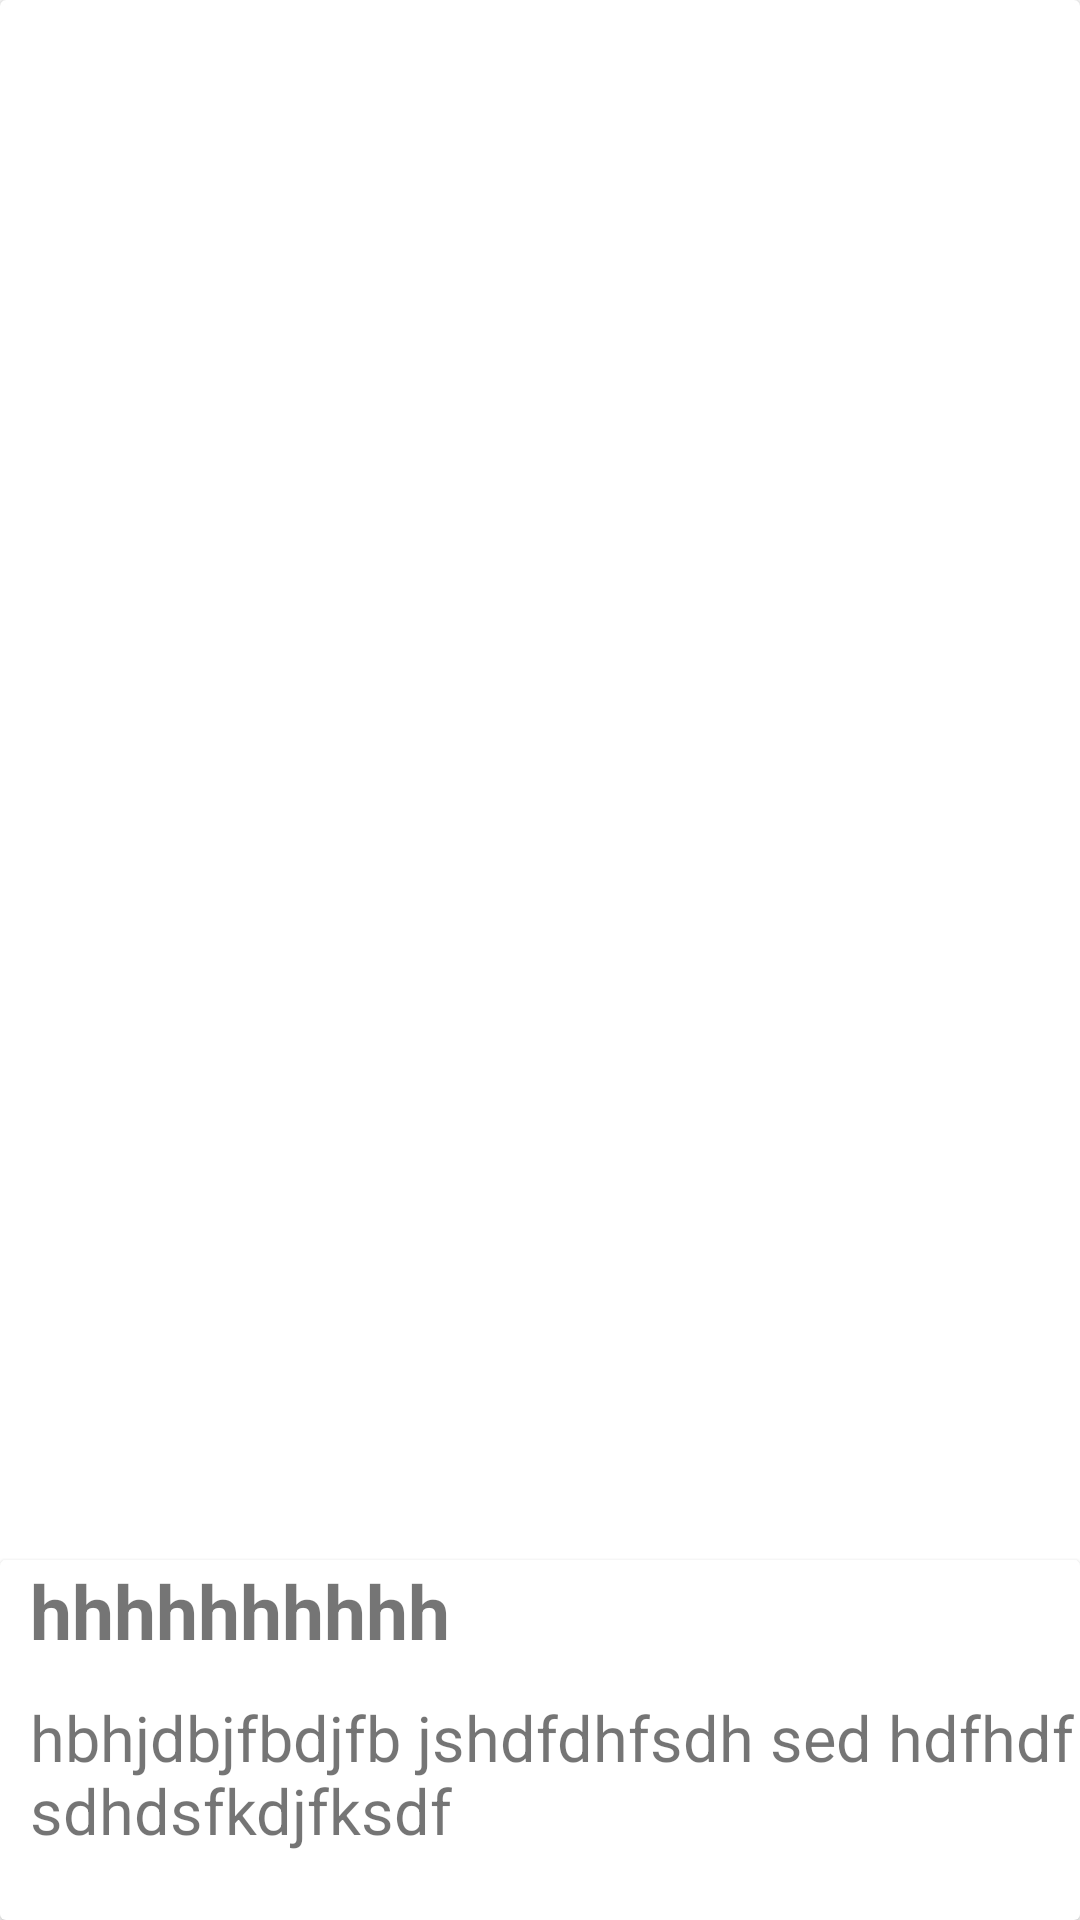

Write the Android layout XML for this screen, with the resource values it uses.
<!-- AndroidManifest.xml: application theme Theme.Myproject -->
<!-- res/layout/capture2.xml -->
<?xml version="1.0" encoding="utf-8"?>
<LinearLayout xmlns:android="http://schemas.android.com/apk/res/android"
    android:layout_width="match_parent"
    android:layout_height="match_parent">
<androidx.cardview.widget.CardView
    android:layout_width="match_parent"
    android:layout_height="match_parent">
    <ImageView
        android:layout_width="300dp"
        android:layout_height="400dp"
        android:layout_marginTop="100dp"
        android:layout_marginLeft="55dp"
        android:src="@drawable/photo1"

        >

    </ImageView>
    <androidx.cardview.widget.CardView
        android:layout_width="match_parent"
        android:layout_height="180dp"
        android:layout_marginTop="520dp"
        >

        <TextView
            android:layout_width="match_parent"
            android:layout_height="50dp"
            android:textAlignment="textStart"
            android:layout_marginLeft="10dp"
            android:textSize="25dp"
            android:textStyle="bold"
            android:text="hhhhhhhhhh"
            >

        </TextView>
        <TextView
            android:layout_width="match_parent"
            android:layout_height="90dp"
            android:layout_marginTop="45dp"
            android:layout_marginLeft="10dp"
            android:textSize="21dp"
            android:text="hbhjdbjfbdjfb jshdfdhfsdh sed hdfhdf sdhdsfkdjfksdf"
            >
        </TextView>
    </androidx.cardview.widget.CardView>
</androidx.cardview.widget.CardView>
</LinearLayout>
<!-- resources referenced by this layout -->
<resources>
  <style name="Theme.Myproject" parent="Theme.MaterialComponents.DayNight.DarkActionBar">
          
          <item name="colorPrimary">@color/purple_500</item>
          <item name="colorPrimaryVariant">@color/purple_700</item>
          <item name="colorOnPrimary">@color/white</item>
          
          <item name="colorSecondary">@color/teal_200</item>
          <item name="colorSecondaryVariant">@color/teal_700</item>
          <item name="colorOnSecondary">@color/black</item>
          
          <item name="android:statusBarColor">?attr/colorPrimaryVariant</item>
          
      </style>
  <!-- not gathered from this repository: default colours our renderer supplied (Android Studio template values) -->
  <color name="purple_500">#FF6200EE</color>
  <color name="purple_700">#FF3700B3</color>
  <color name="teal_200">#FF03DAC5</color>
  <color name="teal_700">#FF018786</color>
  <color name="black">#FF000000</color>
  <color name="white">#FFFFFFFF</color>
</resources>
